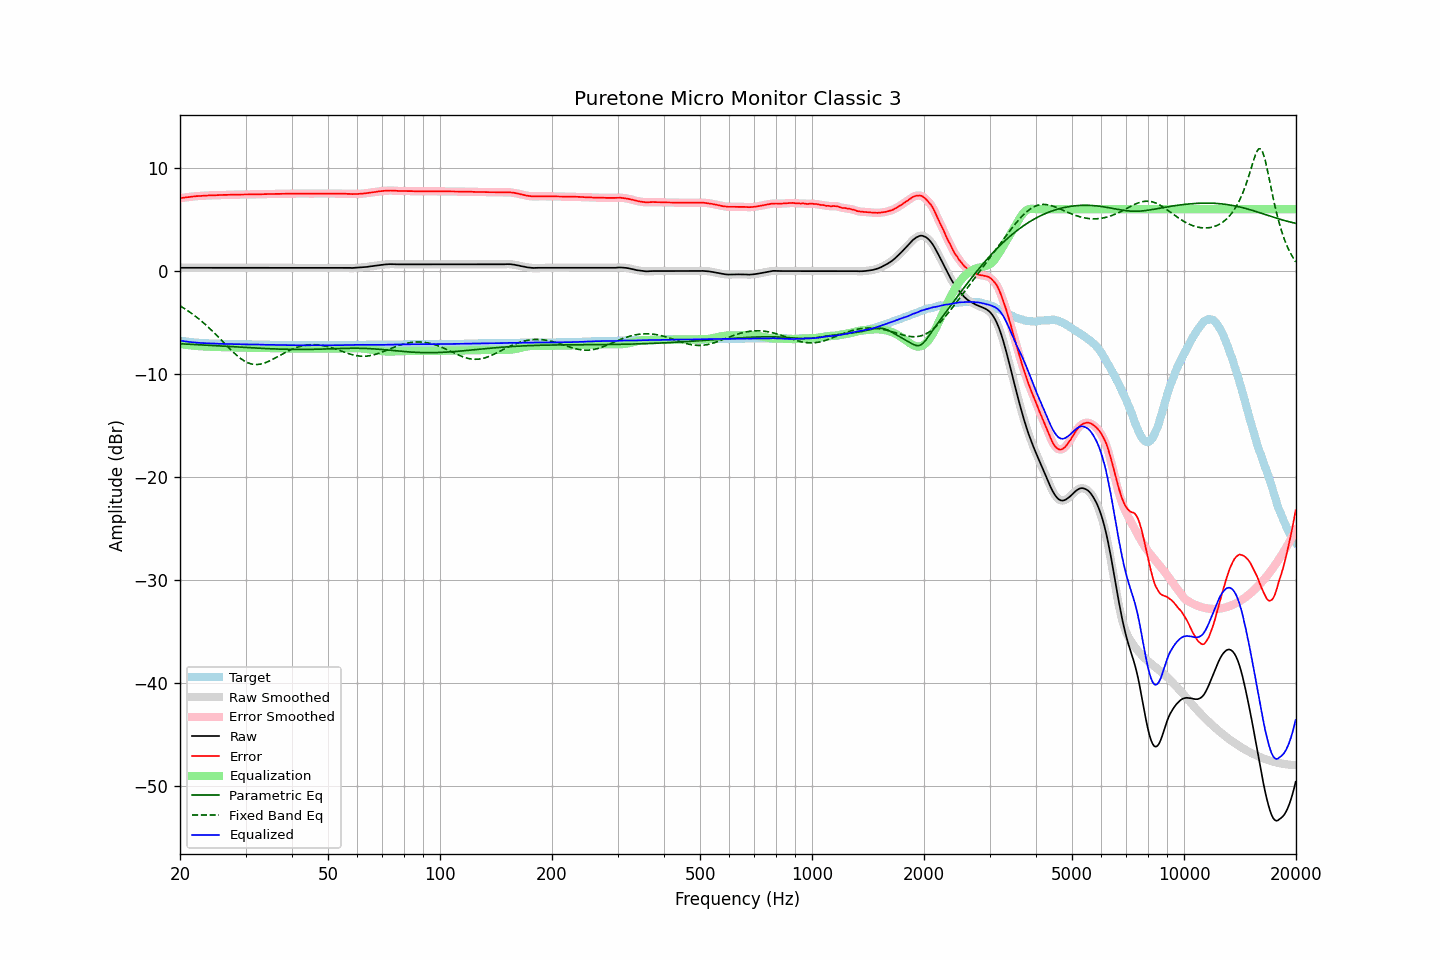

Source data for this figure (header and first rows):
frequency, raw, error, smoothed, error_smoothed, equalization, parametric_eq, fixed_band_eq, equalized_raw, equalized_smoothed, target
20.00, 0.32, 7.07, 0.32, 7.07, -7.07, -7.05, -3.37, -6.75, -6.75, -6.75
20.20, 0.32, 7.10, 0.32, 7.10, -7.09, -7.06, -3.47, -6.77, -6.77, -6.78
20.40, 0.32, 7.12, 0.32, 7.12, -7.12, -7.07, -3.56, -6.80, -6.80, -6.80
20.61, 0.32, 7.14, 0.32, 7.14, -7.14, -7.08, -3.66, -6.82, -6.82, -6.82
20.81, 0.32, 7.16, 0.32, 7.16, -7.16, -7.09, -3.76, -6.84, -6.84, -6.84
21.02, 0.32, 7.18, 0.32, 7.18, -7.18, -7.09, -3.87, -6.86, -6.86, -6.86
21.23, 0.32, 7.20, 0.32, 7.20, -7.20, -7.10, -3.97, -6.88, -6.88, -6.88
21.44, 0.32, 7.22, 0.32, 7.22, -7.22, -7.11, -4.08, -6.90, -6.90, -6.90
21.66, 0.32, 7.24, 0.32, 7.24, -7.24, -7.12, -4.20, -6.92, -6.92, -6.92
21.87, 0.32, 7.25, 0.32, 7.25, -7.25, -7.13, -4.31, -6.93, -6.93, -6.93
22.09, 0.32, 7.27, 0.32, 7.27, -7.26, -7.14, -4.43, -6.94, -6.94, -6.95
22.31, 0.32, 7.28, 0.32, 7.28, -7.28, -7.15, -4.56, -6.96, -6.96, -6.96
22.54, 0.32, 7.29, 0.32, 7.29, -7.29, -7.15, -4.68, -6.97, -6.97, -6.97
22.76, 0.32, 7.30, 0.32, 7.30, -7.30, -7.16, -4.81, -6.98, -6.98, -6.98
22.99, 0.32, 7.31, 0.32, 7.31, -7.31, -7.17, -4.94, -6.99, -6.99, -6.99
23.22, 0.32, 7.32, 0.32, 7.32, -7.32, -7.18, -5.08, -7.00, -7.00, -7.00
23.45, 0.32, 7.33, 0.32, 7.33, -7.33, -7.19, -5.22, -7.01, -7.01, -7.01
23.69, 0.32, 7.34, 0.32, 7.34, -7.33, -7.20, -5.36, -7.01, -7.01, -7.02
23.92, 0.32, 7.34, 0.32, 7.34, -7.34, -7.21, -5.50, -7.02, -7.02, -7.02
24.16, 0.32, 7.35, 0.32, 7.35, -7.35, -7.22, -5.65, -7.03, -7.03, -7.03
24.40, 0.32, 7.35, 0.32, 7.35, -7.35, -7.23, -5.80, -7.03, -7.03, -7.03
24.65, 0.32, 7.36, 0.32, 7.36, -7.36, -7.24, -5.95, -7.04, -7.04, -7.04
24.89, 0.32, 7.36, 0.32, 7.36, -7.36, -7.24, -6.11, -7.04, -7.04, -7.04
25.14, 0.32, 7.37, 0.32, 7.37, -7.37, -7.25, -6.27, -7.05, -7.05, -7.05
25.39, 0.32, 7.38, 0.32, 7.38, -7.37, -7.26, -6.42, -7.05, -7.05, -7.06
25.65, 0.32, 7.38, 0.32, 7.38, -7.38, -7.27, -6.59, -7.06, -7.06, -7.06
25.91, 0.32, 7.39, 0.32, 7.39, -7.38, -7.28, -6.75, -7.06, -7.06, -7.07
26.16, 0.32, 7.39, 0.32, 7.39, -7.39, -7.29, -6.91, -7.07, -7.07, -7.07
26.43, 0.32, 7.39, 0.32, 7.39, -7.39, -7.30, -7.07, -7.07, -7.07, -7.07
26.69, 0.32, 7.40, 0.32, 7.40, -7.40, -7.31, -7.23, -7.08, -7.08, -7.08
26.96, 0.32, 7.40, 0.32, 7.40, -7.40, -7.32, -7.39, -7.08, -7.08, -7.08
27.23, 0.32, 7.41, 0.32, 7.41, -7.40, -7.33, -7.55, -7.08, -7.08, -7.09
27.50, 0.32, 7.41, 0.32, 7.41, -7.41, -7.34, -7.70, -7.09, -7.09, -7.09
27.77, 0.32, 7.41, 0.32, 7.41, -7.41, -7.35, -7.85, -7.09, -7.09, -7.09
28.05, 0.32, 7.42, 0.32, 7.41, -7.42, -7.36, -8.00, -7.10, -7.10, -7.10
28.33, 0.32, 7.42, 0.32, 7.42, -7.42, -7.37, -8.14, -7.10, -7.10, -7.10
28.62, 0.32, 7.42, 0.32, 7.42, -7.42, -7.38, -8.27, -7.10, -7.10, -7.10
28.90, 0.32, 7.43, 0.32, 7.43, -7.42, -7.39, -8.40, -7.10, -7.10, -7.11
29.19, 0.32, 7.43, 0.32, 7.43, -7.43, -7.39, -8.52, -7.11, -7.11, -7.11
29.48, 0.32, 7.43, 0.32, 7.43, -7.43, -7.40, -8.62, -7.11, -7.11, -7.11
29.78, 0.32, 7.43, 0.32, 7.43, -7.43, -7.41, -8.72, -7.11, -7.11, -7.11
30.08, 0.32, 7.43, 0.32, 7.43, -7.43, -7.42, -8.81, -7.11, -7.11, -7.11
30.38, 0.32, 7.44, 0.32, 7.44, -7.44, -7.43, -8.89, -7.12, -7.12, -7.12
30.68, 0.32, 7.44, 0.32, 7.44, -7.44, -7.44, -8.95, -7.12, -7.12, -7.12
30.99, 0.32, 7.44, 0.32, 7.44, -7.44, -7.45, -9.00, -7.12, -7.12, -7.12
31.30, 0.32, 7.44, 0.32, 7.44, -7.44, -7.46, -9.03, -7.12, -7.12, -7.12
31.61, 0.32, 7.45, 0.32, 7.44, -7.45, -7.47, -9.06, -7.13, -7.13, -7.13
31.93, 0.32, 7.45, 0.32, 7.45, -7.45, -7.47, -9.07, -7.13, -7.13, -7.13
32.24, 0.32, 7.45, 0.32, 7.45, -7.45, -7.48, -9.07, -7.13, -7.13, -7.13
32.57, 0.32, 7.46, 0.32, 7.45, -7.46, -7.49, -9.06, -7.14, -7.14, -7.14
32.89, 0.32, 7.46, 0.32, 7.46, -7.46, -7.50, -9.03, -7.14, -7.14, -7.14
33.22, 0.32, 7.46, 0.32, 7.46, -7.46, -7.51, -9.00, -7.14, -7.14, -7.14
33.55, 0.32, 7.47, 0.32, 7.46, -7.47, -7.51, -8.95, -7.15, -7.15, -7.15
33.89, 0.32, 7.47, 0.32, 7.47, -7.47, -7.52, -8.90, -7.15, -7.15, -7.15
34.23, 0.32, 7.47, 0.32, 7.47, -7.47, -7.53, -8.84, -7.15, -7.15, -7.15
34.57, 0.32, 7.48, 0.32, 7.47, -7.48, -7.53, -8.77, -7.16, -7.16, -7.16
34.92, 0.32, 7.48, 0.32, 7.48, -7.48, -7.54, -8.70, -7.16, -7.16, -7.16
35.27, 0.32, 7.48, 0.32, 7.48, -7.48, -7.55, -8.62, -7.16, -7.16, -7.16
35.62, 0.32, 7.49, 0.32, 7.49, -7.48, -7.55, -8.54, -7.16, -7.16, -7.17
35.97, 0.32, 7.49, 0.32, 7.49, -7.49, -7.56, -8.46, -7.17, -7.17, -7.17
... 635 more rows
